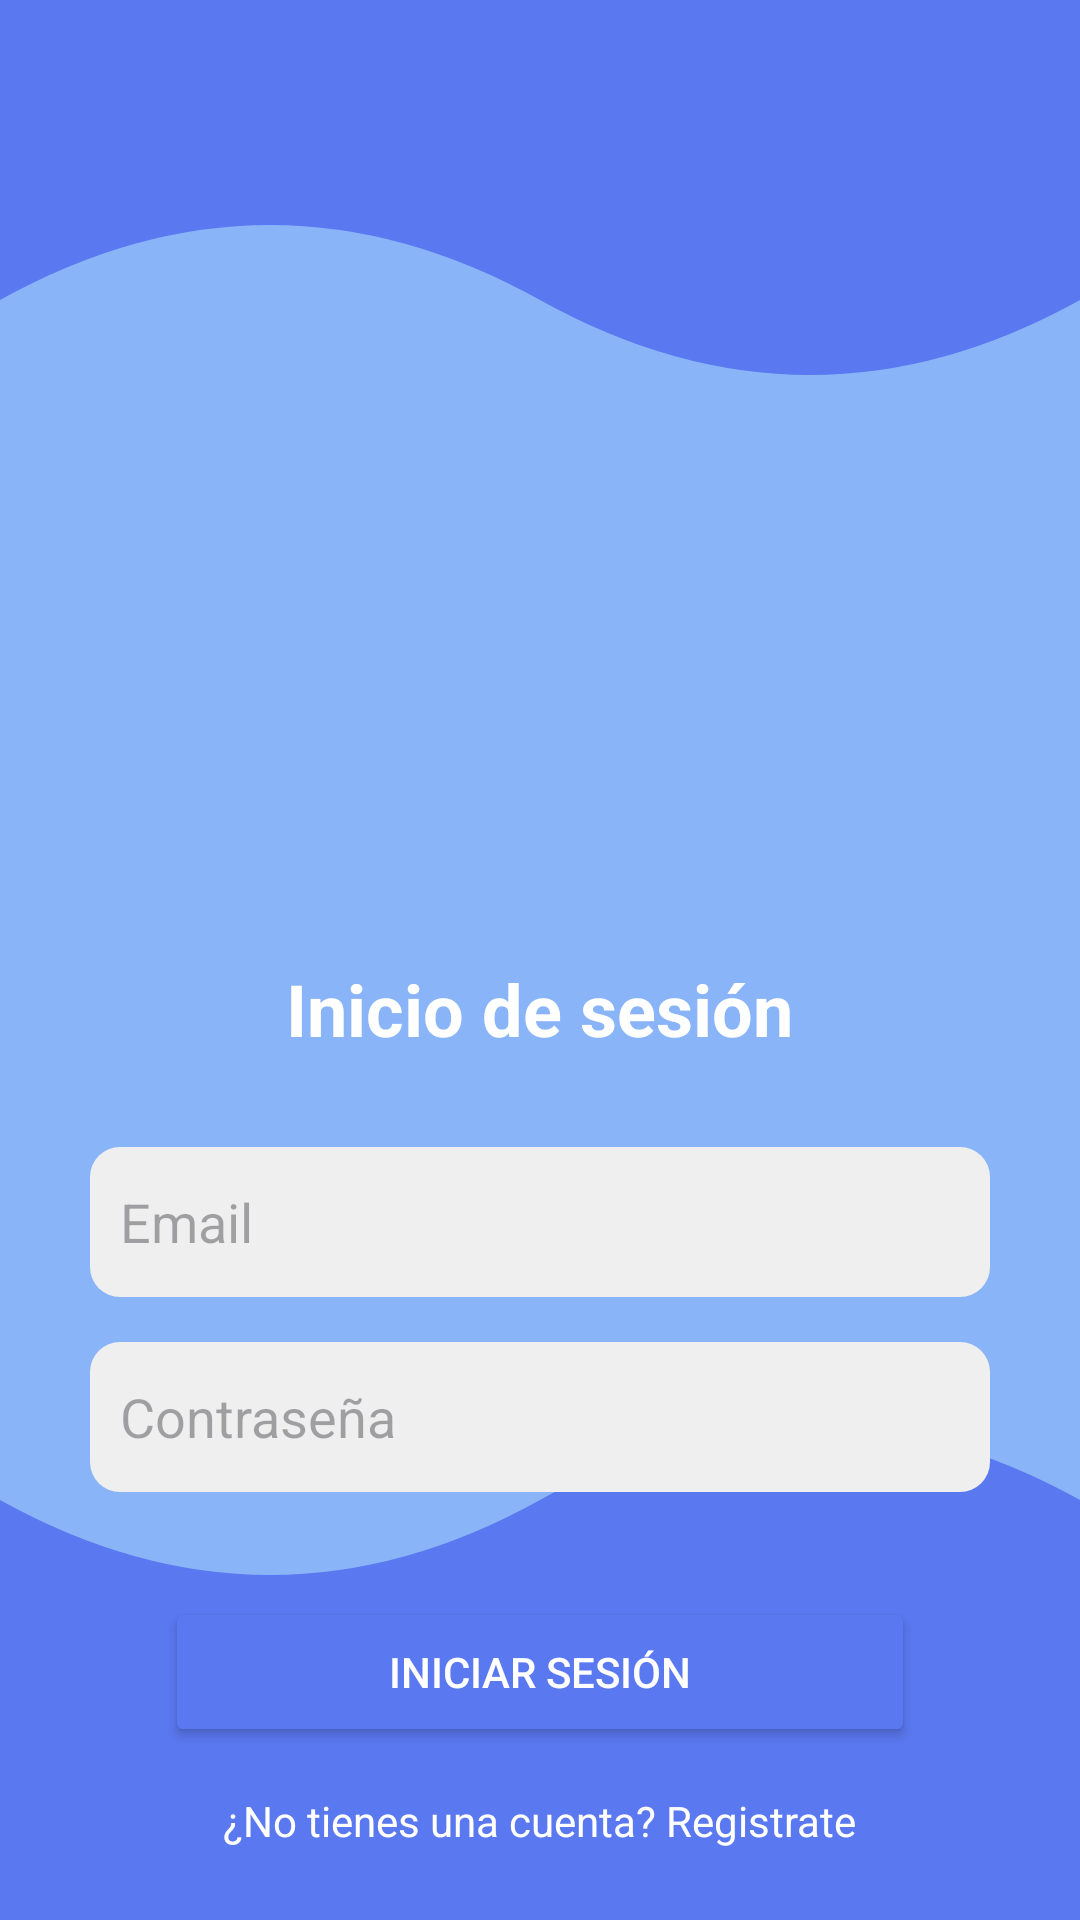

The Android layout XML behind this screen, and the referenced resources:
<!-- AndroidManifest.xml: application theme Theme.Desafios2DSM -->
<!-- res/layout/activity_inicio_sesion.xml -->
<?xml version="1.0" encoding="utf-8"?>
<RelativeLayout xmlns:android="http://schemas.android.com/apk/res/android"
    android:layout_width="match_parent"
    android:layout_height="match_parent"
    android:background="@drawable/waves_background">

    <TextView
        android:id="@+id/titleInicioSesion"
        android:layout_width="wrap_content"
        android:layout_height="wrap_content"
        android:text="Inicio de sesión"
        android:textColor="@color/textColor"
        android:textSize="24sp"
        android:textStyle="bold"
        android:layout_centerHorizontal="true"
        android:layout_marginTop="320dp"/>

    <EditText
        android:id="@+id/inputEmail"
        android:layout_width="300dp"
        android:layout_height="50dp"
        android:hint="Email"
        android:background="@drawable/rounded_input"
        android:padding="10dp"
        android:layout_centerHorizontal="true"
        android:layout_below="@id/titleInicioSesion"
        android:layout_marginTop="30dp"/>

    <EditText
        android:id="@+id/inputContra"
        android:layout_width="300dp"
        android:layout_height="50dp"
        android:hint="Contraseña"
        android:background="@drawable/rounded_input"
        android:padding="10dp"
        android:inputType="textPassword"
        android:layout_centerHorizontal="true"
        android:layout_below="@id/inputEmail"
        android:layout_marginTop="15dp"/>

    <Button
        android:id="@+id/btnLogin"
        android:layout_width="250dp"
        android:layout_height="50dp"
        android:text="Iniciar sesión"
        android:backgroundTint="@color/buttonColor"
        android:textColor="@color/textColor"
        android:layout_centerHorizontal="true"
        android:layout_below="@id/inputEmail"
        android:layout_marginTop="100dp"/>

    <TextView
        android:id="@+id/textCuentaNueva"
        android:layout_width="wrap_content"
        android:layout_height="wrap_content"
        android:text="¿No tienes una cuenta? Registrate"
        android:textColor="@color/textColor"
        android:textSize="14sp"
        android:layout_marginTop="15dp"
        android:layout_centerHorizontal="true"
        android:layout_below="@id/btnLogin"/>
</RelativeLayout>
<!-- resources referenced by this layout -->
<resources>
  <color name="buttonColor">#5A78F0</color>
  <color name="textColor">#FFFFFF</color>
  <!-- drawable rounded_input (drawable) -->
  <?xml version="1.0" encoding="utf-8"?>
  <shape xmlns:android="http://schemas.android.com/apk/res/android"
      android:shape="rectangle">
  
      <corners android:radius="10dp"/> 
  
      <solid android:color="@color/inputBackground"/> 
  
      <padding android:left="10dp"
          android:top="10dp"
          android:right="10dp"
          android:bottom="10dp"/>
  
  </shape>
  <!-- drawable waves_background (drawable) -->
  <vector xmlns:android="http://schemas.android.com/apk/res/android"
      android:width="360dp"
      android:height="640dp"
      android:viewportWidth="360"
      android:viewportHeight="640">
  
      
      <path
          android:fillColor="#89B4F8"
          android:pathData="M0,0 L360,0 L360,640 L0,640 Z" />
  
      
      <path
          android:fillColor="@color/buttonColor"
          android:pathData="M0,100 Q90,50 180,100 Q270,150 360,100 L360,0 L0,0 Z"/>
  
      
      <path
          android:fillColor="@color/buttonColor"
          android:pathData="M0,500 Q90,550 180,500 Q270,450 360,500 L360,640 L0,640 Z"/>
  </vector>
  <style name="Theme.Desafios2DSM" parent="Base.Theme.Desafios2DSM" />
  <color name="inputBackground">#EFEFEF</color>
  <style name="Base.Theme.Desafios2DSM" parent="Theme.Material3.DayNight.NoActionBar">
          
          
      </style>
</resources>
